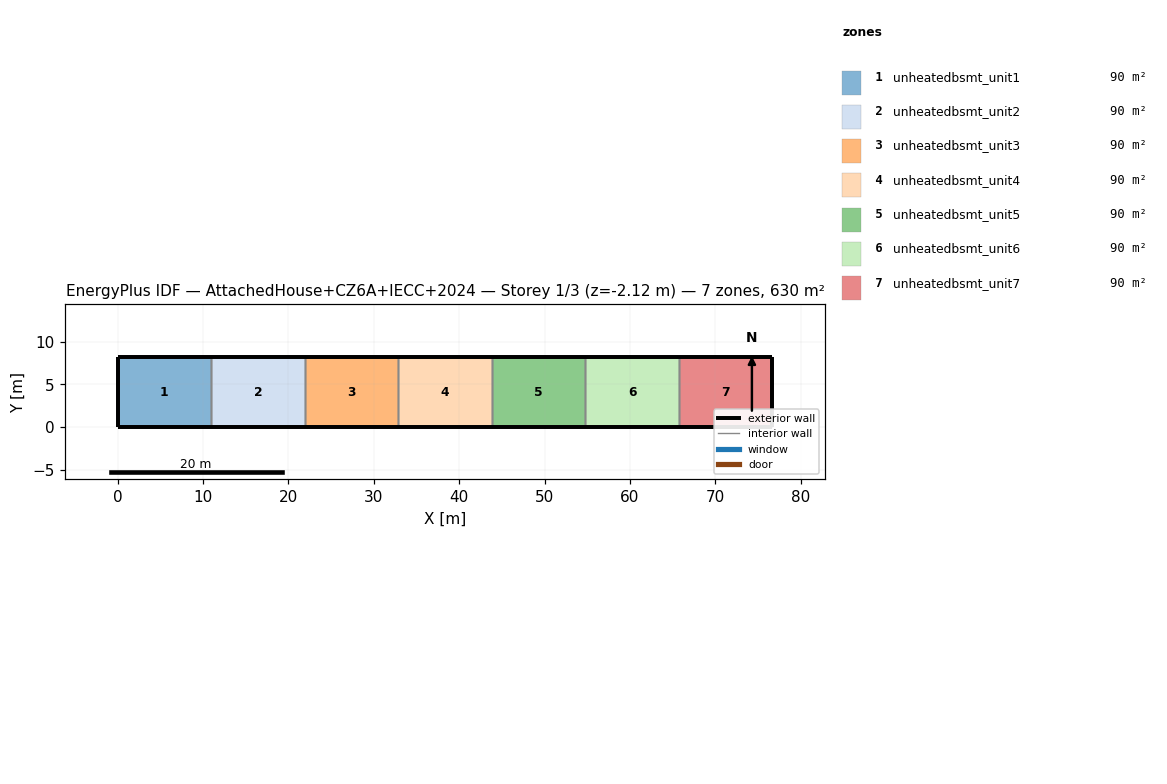
=== STOREY PLAN SPEC (per zone: floor XY polygon, exterior-wall plan segments, windows/doors) ===
zone 1: unheatedbsmt_unit1  (90.0 m²)
  floor: (0.00, 0.00) (0.00, 8.22) (10.95, 8.22) (10.95, 0.00)
  exterior wall: (0.00, 0.00) – (10.95, 0.00)  [11.0 m]
  exterior wall: (10.95, 8.22) – (0.00, 8.22)  [11.0 m]
  exterior wall: (0.00, 8.22) – (0.00, 0.00)  [8.2 m]
  interior walls: 5
zone 2: unheatedbsmt_unit2  (90.0 m²)
  floor: (10.95, 0.00) (10.95, 8.22) (21.91, 8.22) (21.91, 0.00)
  exterior wall: (10.95, 0.00) – (21.91, 0.00)  [11.0 m]
  exterior wall: (21.91, 8.22) – (10.95, 8.22)  [11.0 m]
  interior walls: 6
zone 3: unheatedbsmt_unit3  (90.0 m²)
  floor: (21.91, 0.00) (21.91, 8.22) (32.86, 8.22) (32.86, 0.00)
  exterior wall: (21.91, 0.00) – (32.86, 0.00)  [11.0 m]
  exterior wall: (32.86, 8.22) – (21.91, 8.22)  [11.0 m]
  interior walls: 6
zone 4: unheatedbsmt_unit4  (90.0 m²)
  floor: (32.86, 0.00) (32.86, 8.22) (43.82, 8.22) (43.82, 0.00)
  exterior wall: (32.86, 0.00) – (43.82, 0.00)  [11.0 m]
  exterior wall: (43.82, 8.22) – (32.86, 8.22)  [11.0 m]
  interior walls: 6
zone 5: unheatedbsmt_unit5  (90.0 m²)
  floor: (43.82, 0.00) (43.82, 8.22) (54.77, 8.22) (54.77, 0.00)
  exterior wall: (43.82, 0.00) – (54.77, 0.00)  [11.0 m]
  exterior wall: (54.77, 8.22) – (43.82, 8.22)  [11.0 m]
  interior walls: 6
zone 6: unheatedbsmt_unit6  (90.0 m²)
  floor: (54.77, 0.00) (54.77, 8.22) (65.73, 8.22) (65.73, 0.00)
  exterior wall: (54.77, 0.00) – (65.73, 0.00)  [11.0 m]
  exterior wall: (65.73, 8.22) – (54.77, 8.22)  [11.0 m]
  interior walls: 6
zone 7: unheatedbsmt_unit7  (90.0 m²)
  floor: (65.73, 0.00) (65.73, 8.22) (76.68, 8.22) (76.68, 0.00)
  exterior wall: (65.73, 0.00) – (76.68, 0.00)  [11.0 m]
  exterior wall: (76.68, 0.00) – (76.68, 8.22)  [8.2 m]
  exterior wall: (76.68, 8.22) – (65.73, 8.22)  [11.0 m]
  interior walls: 5

=== DERIVED (storey summary) ===
Building: AttachedHouse+CZ6A+IECC+2024
Storey: 1 of 3  (floor level z = -2.12 m)
Storey gross floor area: 630.0 m²
Zones on this storey: 7
  - unheatedbsmt_unit1: floor 90.0 m²; exterior wall 30.1 m (0.3 m²); WWR 0.0%
  - unheatedbsmt_unit2: floor 90.0 m²; exterior wall 21.9 m (0.2 m²); WWR 0.0%
  - unheatedbsmt_unit3: floor 90.0 m²; exterior wall 21.9 m (0.2 m²); WWR 0.0%
  - unheatedbsmt_unit4: floor 90.0 m²; exterior wall 21.9 m (0.2 m²); WWR 0.0%
  - unheatedbsmt_unit5: floor 90.0 m²; exterior wall 21.9 m (0.2 m²); WWR 0.0%
  - unheatedbsmt_unit6: floor 90.0 m²; exterior wall 21.9 m (0.2 m²); WWR 0.0%
  - unheatedbsmt_unit7: floor 90.0 m²; exterior wall 30.1 m (0.3 m²); WWR 0.0%
Zone adjacency (shared interzone walls):
  - unheatedbsmt_unit1 ↔ unheatedbsmt_unit2
  - unheatedbsmt_unit2 ↔ unheatedbsmt_unit3
  - unheatedbsmt_unit3 ↔ unheatedbsmt_unit4
  - unheatedbsmt_unit4 ↔ unheatedbsmt_unit5
  - unheatedbsmt_unit5 ↔ unheatedbsmt_unit6
  - unheatedbsmt_unit6 ↔ unheatedbsmt_unit7